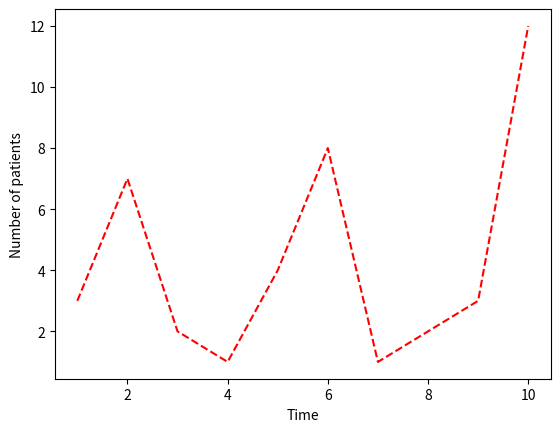

Python code for this plot:
#!/usr/bin/env python3
# -*- coding: utf-8 -*-
"""
Created on Thu Aug  6 11:25:28 2020

[redacted]
"""


import matplotlib as mpl # the matplotlib library
import matplotlib.pyplot as plt # provides matlab-style plotting interface

# Data to plot
x = [1,2,3,4,5,6,7,8,9,10]
y = [3,7,2,1,4,8,1,2,3,12]

# Create a figure object and an axes object, and add the axes object as a
# subplot of the figure object
figure_1, ax = plt.subplots()

# Set x axis and y axis labels
ax.set_xlabel('Time')
ax.set_ylabel('Number of patients')

# Plot our data (x and y here)
# Set plot to red and line style to --
ax.plot(x, y, color="red", linestyle="--")

# Show the figure
figure_1.show()

